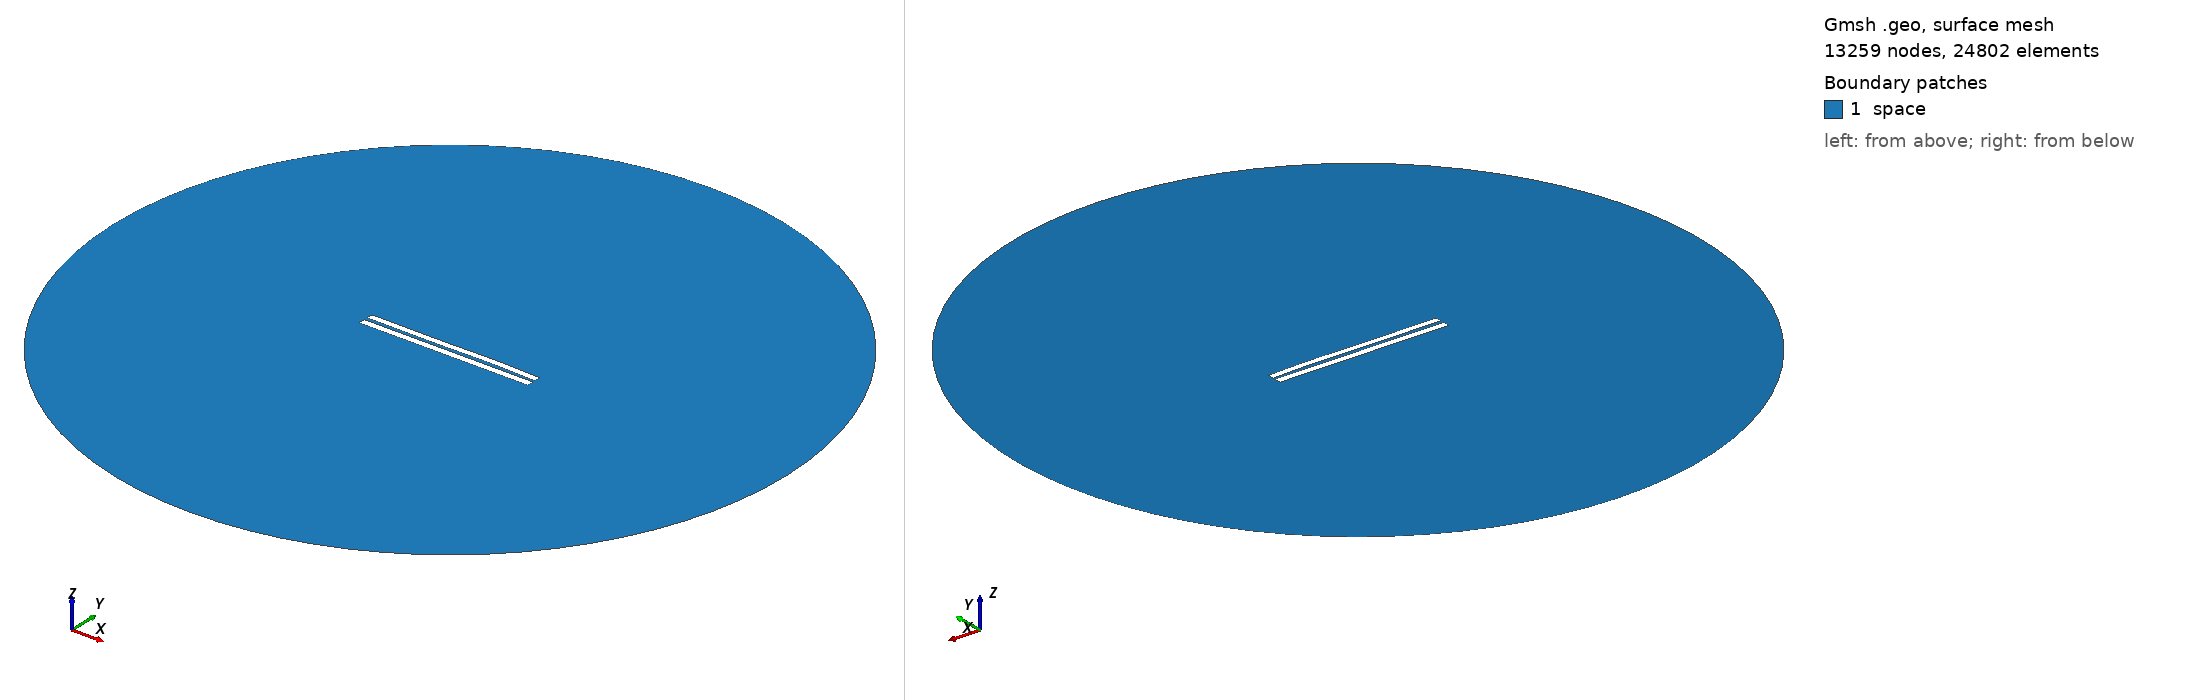

Gmsh geometry script, surface-meshed: 13259 nodes, 24802 surface elements. Boundary patches (legend numbers): 1 space. Left view from above one corner, right view from below the opposite corner. Legend entries are the model's physical surfaces. The drawing asked Gmsh for element sizes between 1% and 20% of the model's largest extent; the script's own settings can give other sizes.

=== 4579.geo (drawn) ===
//---------------------------------------
// Geometry kernel
//---------------------------------------

SetFactory("OpenCASCADE");



//---------------------------------------
// Parameters of the geometry
//---------------------------------------

// Overetch of the upper plate
overetch = 0.125;

// Distance between the plates
distance = 2.0;

// Discretization over the x axis (for the deformation)
nx = 50; 

// Length of the plate
L = 100 - overetch; 

// Number of modes
n = 4; 

// 1st mode coefficient
coeff(1) = -0.075;
beta(1) = 0.596864 * 3.1415926535 / L;

// 2nd mode coefficient
coeff(2) = 0.07499999999999998;
beta(2) = 1.49418 * 3.1415926535 / L;

// 3rd mode coefficient
coeff(3) = -0.15;
beta(3) = 2.50025 * 3.1415926535 / L;

// 4th mode coefficient
coeff(4) = 0.07499999999999998;
beta(4) = 3.49999 * 3.1415926535 / L;



//---------------------------------------
// Upper plate (deformed rectangle)
//---------------------------------------

// Coordiantes of the upper plate
xmin = -50;
xmax = 50 - overetch;

// Height of the upper plate
yheight = 4 - 2 * overetch;

// Indexes of the points
UpperID[] = {};
LowerID[] = {};
LeftID[] = {};
RightID[] = {};

// Point index
p = 1;

// Horizontal edges
For i In {1:nx}
    x = xmin + (i-1)*(xmax - xmin)/(nx-1);

    y_bottom = distance / 2 + overetch;
    For j In {1:n}
        C = (Cosh(beta(j)*L) + Cos(beta(j)*L)) / (Sinh(beta(j)*L) + Sin(beta(j)*L));
        y_bottom  = y_bottom + coeff(j) * (Cosh(beta(j)*(x+50)) - Cos(beta(j)*(x+50)) - C * (Sinh(beta(j)*(x+50)) - Sin(beta(j)*(x+50))));
    EndFor

    y_top = y_bottom + yheight;

    Point(p) = {x, y_top, 0, 1.0};
    UpperID[i] = p;
    p = p + 1;

    Point(p) = {x, y_bottom, 0, 1.0};
    LowerID[i] = p;
    p = p + 1;
EndFor

// Create point lists
UpperPts[] = {}; LowerPts[] = {};
For i In {1:nx}
  UpperPts[] += {UpperID[i]};
  LowerPts[] += {LowerID[i]};
EndFor

// Build splines
Spline(1) = {UpperPts[]};
Spline(2) = {LowerPts[]};
Line(3) = {LowerPts[nx-1], UpperPts[nx-1]};
Line(4) = {LowerPts[0], UpperPts[0]};

// Build the plane surface
Curve Loop(1) = {2, 3, -1, -4};
Plane Surface(1) = {1};



//---------------------------------------
// Lower plate (rectangle)
//---------------------------------------

// Vertices
Point(1001) = {-50, -1, 0, 1.0};
Point(1002) = { 50, -1, 0, 1.0};
Point(1003) = { 50,  -5, 0, 1.0};
Point(1004) = {-50,  -5, 0, 1.0};

// Edges
Line(5) = {1001, 1002};
Line(6) = {1002, 1003};
Line(7) = {1003, 1004};
Line(8) = {1004, 1001};

// Plane surface
Line Loop(2) = {5, 6, 7, 8};
Plane Surface(2) = {2}; 



//---------------------------------------
// Outer (fictious) boundary
//---------------------------------------

// Points
Point(1005) = {0, 0, 0};       // Center
Point(1006) = {200, 0, 0};     // Start point
Point(1007) = {0, 200, 0};     // 90 degrees
Point(1008) = {-200, 0, 0};    // 180 degrees
Point(1009) = {0, -200, 0};    // 270 degrees

// Circle arcs (each needs start, center, end)
Circle(9) = {1006, 1005, 1007};
Circle(10) = {1007, 1005, 1008};
Circle(11) = {1008, 1005, 1009};
Circle(12) = {1009, 1005, 1006};

// Plane surface for the entire domain
Curve Loop(3) = {9, 10, 11, 12};
Surface(3) = {3};

// Subtract the plates from the whole domain to obtain the actual domain where we want to solve the equations
BooleanDifference{ Surface{3}; Delete; }{ Surface{1}; Surface{2}; Delete; }




//---------------------------------------
// Transfinite Lines/Curves
//---------------------------------------

// Set the number of points on the boundaries
r = 7;

// Plates
Transfinite Curve {1, 2} = 50*r Using Progression 1;
Transfinite Curve {3, 4} = 2*r Using Progression 1;
Transfinite Line {5, 7} = 50*r Using Progression 1;
Transfinite Line {6, 8} = 2*r Using Progression 1;

// Outer boundary
Transfinite Line {9, 10, 11, 12} = 20 Using Progression 1;



//---------------------------------------
// Physical groups
//---------------------------------------                

// Physical curves (boundaries)
Physical Line("force_segment", 10) = {2};
Physical Line("upper_plate", 11) = {1, 3, 4};
Physical Line("lower_plate", 12) = {5, 6, 7, 8};
Physical Line("boundary", 20) = {9, 10, 11, 12};

// Physical Surfaces
Physical Surface("space", 30) = {3};



//---------------------------------------
// 6. Generate the Mesh
//---------------------------------------

// 2D mesh generation
Mesh 2;
